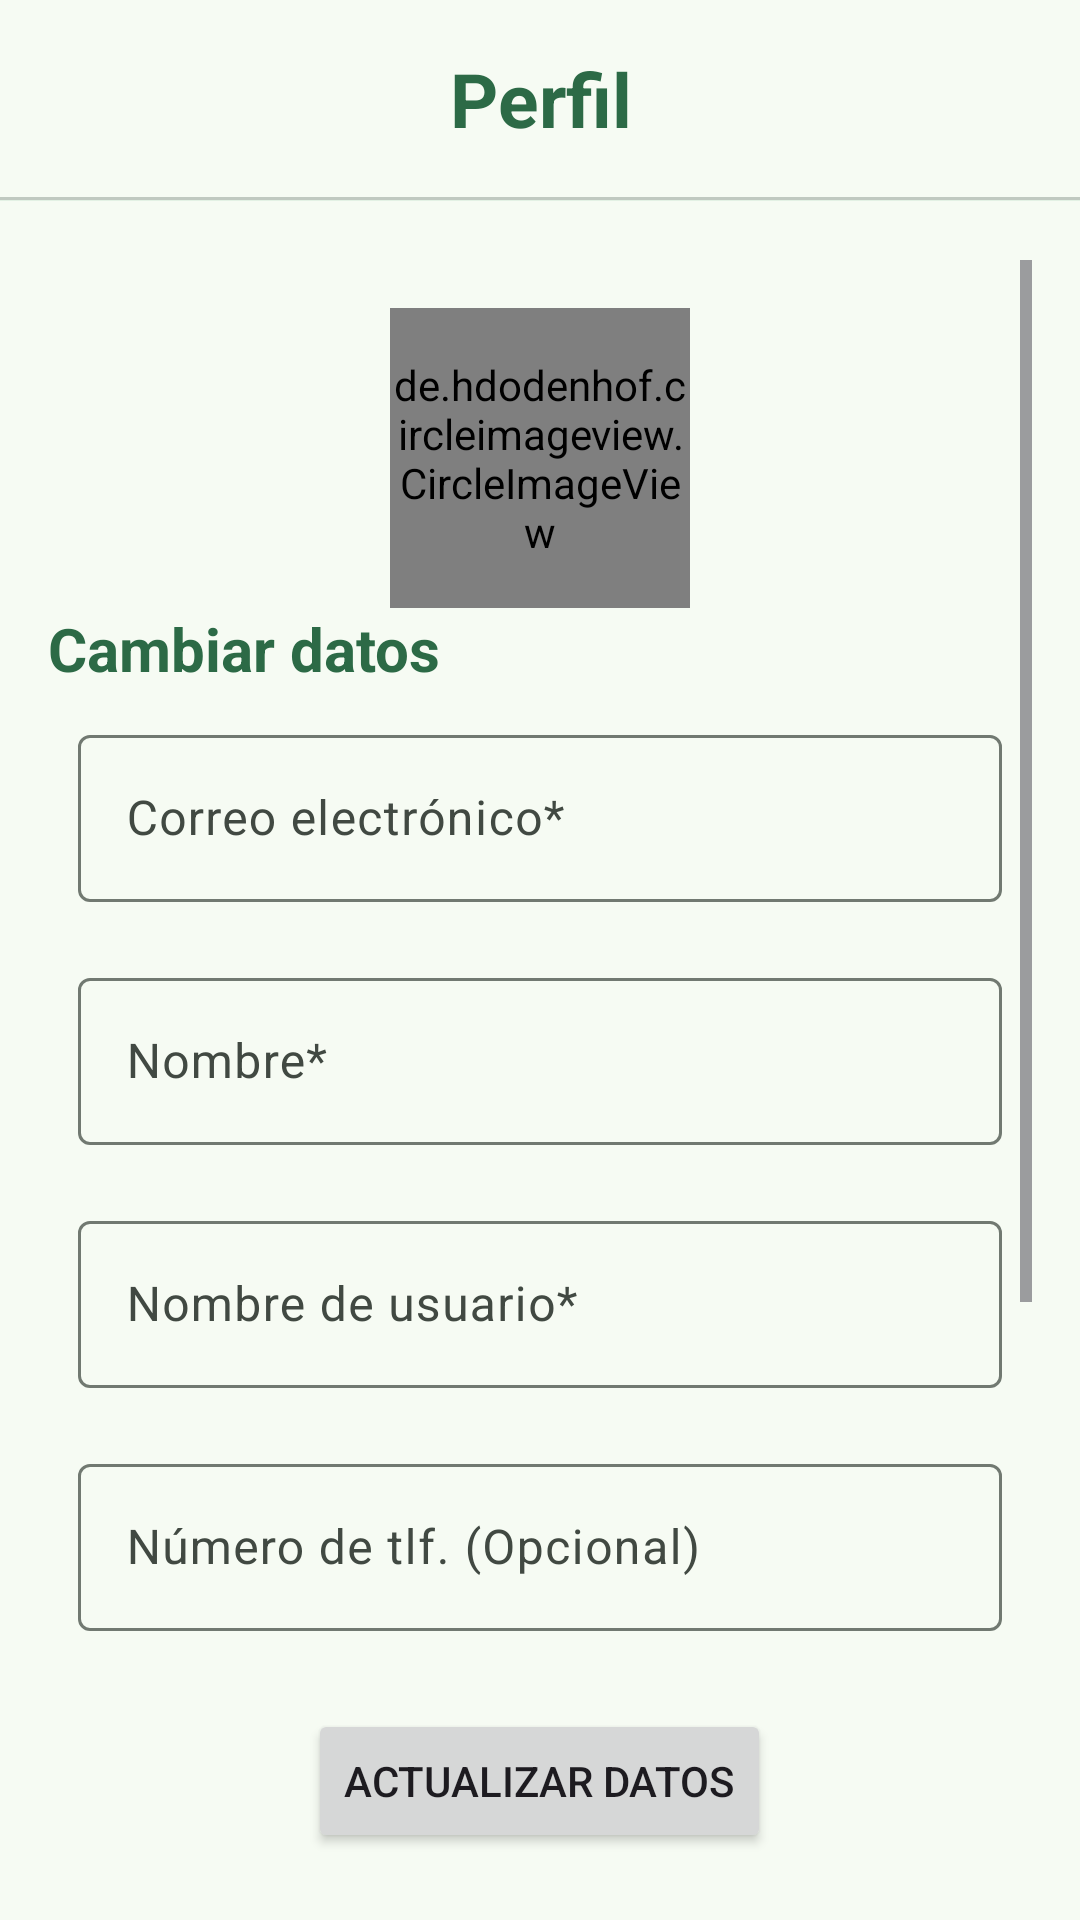

Reconstruct the res/layout file that produces this screen, plus the resources it refers to.
<!-- AndroidManifest.xml: application theme Base.Theme.ArmoniaSkills -->
<!-- res/layout/fragment_config_perfil.xml -->
<?xml version="1.0" encoding="utf-8"?>
<FrameLayout xmlns:android="http://schemas.android.com/apk/res/android"
    xmlns:app="http://schemas.android.com/apk/res-auto"
    xmlns:tools="http://schemas.android.com/tools"
    android:layout_width="match_parent"
    android:layout_height="match_parent"
    tools:context=".fragments.ConfigPerfilFragment">

    <RelativeLayout
        android:id="@+id/main"
        android:layout_width="match_parent"
        android:layout_height="match_parent">

        <LinearLayout
            android:layout_width="match_parent"
            android:layout_height="match_parent"
            android:orientation="vertical">

            <TextView
                style="@style/textos"
                android:layout_width="match_parent"
                android:layout_height="wrap_content"
                android:padding="@dimen/margen"
                android:text="@string/tv_perfil"
                android:textAlignment="center"
                android:textSize="25sp"
                android:textStyle="bold" />

            <com.google.android.material.divider.MaterialDivider
                android:layout_width="match_parent"
                android:layout_height="wrap_content" />

            <com.google.android.material.progressindicator.LinearProgressIndicator
                android:id="@+id/progressBarEditPerfil"
                android:layout_width="match_parent"
                android:layout_height="wrap_content"
                android:indeterminate="true"
                app:hideAnimationBehavior="outward"
                app:showAnimationBehavior="inward" />

            <ScrollView
                android:layout_width="match_parent"
                android:layout_height="wrap_content"
                android:padding="@dimen/margen">

                <LinearLayout
                    android:layout_width="match_parent"
                    android:layout_height="wrap_content"
                    android:orientation="vertical"
                    android:scrollbars="vertical">

                    <de.hdodenhof.circleimageview.CircleImageView
                        android:id="@+id/imvPerfilP"
                        android:layout_width="100dp"
                        android:layout_height="100dp"
                        android:layout_gravity="center"
                        android:layout_marginTop="@dimen/margen"
                        android:src="@drawable/user" />

                    <TextView
                        style="@style/textos"
                        android:layout_width="match_parent"
                        android:layout_height="wrap_content"
                        android:text="@string/cambiar_datos"
                        android:textSize="20sp"
                        android:textStyle="bold" />

                    <com.google.android.material.textfield.TextInputLayout
                        android:layout_width="match_parent"
                        android:layout_height="wrap_content"
                        android:hint="@string/hint_et_email"
                        android:padding="@dimen/padding_perfil"
                        app:endIconMode="clear_text">

                        <com.google.android.material.textfield.TextInputEditText
                            android:id="@+id/etEmailP"
                            android:layout_width="match_parent"
                            android:layout_height="wrap_content"
                            android:enabled="false" />

                    </com.google.android.material.textfield.TextInputLayout>


                    <com.google.android.material.textfield.TextInputLayout
                        android:layout_width="match_parent"
                        android:layout_height="wrap_content"
                        android:hint="@string/hint_et_nombre"
                        android:padding="@dimen/padding_perfil"
                        app:endIconMode="clear_text">

                        <com.google.android.material.textfield.TextInputEditText
                            android:id="@+id/etNombreP"
                            android:layout_width="match_parent"
                            android:layout_height="wrap_content" />
                    </com.google.android.material.textfield.TextInputLayout>

                    <com.google.android.material.textfield.TextInputLayout
                        android:layout_width="match_parent"
                        android:layout_height="wrap_content"
                        android:hint="@string/hint_et_username"
                        android:padding="@dimen/padding_perfil"
                        app:endIconMode="clear_text">

                        <com.google.android.material.textfield.TextInputEditText
                            android:id="@+id/etUserNameP"
                            android:layout_width="match_parent"
                            android:layout_height="wrap_content" />
                    </com.google.android.material.textfield.TextInputLayout>

                    <com.google.android.material.textfield.TextInputLayout
                        android:layout_width="match_parent"
                        android:layout_height="wrap_content"
                        android:hint="@string/hint_et_telefono"
                        android:padding="@dimen/padding_perfil"
                        app:endIconMode="clear_text">

                        <com.google.android.material.textfield.TextInputEditText
                            android:id="@+id/etTelefonoP"
                            android:layout_width="match_parent"
                            android:layout_height="wrap_content"
                            android:inputType="phone" />

                    </com.google.android.material.textfield.TextInputLayout>


                    <Button
                        android:id="@+id/btnUpdate"
                        android:layout_width="wrap_content"
                        android:layout_height="wrap_content"
                        android:layout_gravity="center"
                        android:layout_marginTop="@dimen/margen"
                        android:text="@string/btn_actualizar_datos"
                        app:icon="@drawable/baseline_edit_24" />

                    <com.google.android.material.divider.MaterialDivider
                        android:layout_width="match_parent"
                        android:layout_height="wrap_content"
                        android:layout_marginVertical="@dimen/margen" />

                    <TextView
                        style="@style/textos"
                        android:layout_width="match_parent"
                        android:layout_height="wrap_content"
                        android:text="@string/btn_cambiar_contrasenia"
                        android:textSize="20sp"
                        android:textStyle="bold" />

                    <com.google.android.material.textfield.TextInputLayout
                        android:layout_width="match_parent"
                        android:layout_height="wrap_content"
                        android:hint="@string/hint_et_contra"
                        android:padding="@dimen/padding_perfil"
                        app:endIconMode="clear_text">

                        <com.google.android.material.textfield.TextInputEditText
                            android:id="@+id/etPasswordP"
                            android:layout_width="match_parent"
                            android:layout_height="wrap_content"
                            android:inputType="textPassword" />

                    </com.google.android.material.textfield.TextInputLayout>

                    <com.google.android.material.textfield.TextInputLayout
                        android:layout_width="match_parent"
                        android:layout_height="wrap_content"
                        android:hint="@string/hint_et_repcontra"
                        android:padding="@dimen/padding_perfil"
                        app:endIconMode="clear_text">

                        <com.google.android.material.textfield.TextInputEditText
                            android:id="@+id/etRepPasswordP"
                            android:layout_width="match_parent"
                            android:layout_height="wrap_content"
                            android:inputType="textPassword" />

                    </com.google.android.material.textfield.TextInputLayout>

                    <Button
                        android:id="@+id/btnCambiar"
                        android:layout_width="wrap_content"
                        android:layout_height="wrap_content"
                        android:layout_gravity="center"
                        android:text="@string/btn_cambiar_contrasenia" />

                    <Button
                        android:id="@+id/btnCerrarSesion"
                        android:layout_width="match_parent"
                        android:layout_height="wrap_content"
                        android:layout_marginTop="@dimen/margen"
                        android:text="@string/btn_cerrar_sesion" />

                </LinearLayout>

            </ScrollView>

        </LinearLayout>

    </RelativeLayout>

</FrameLayout>
<!-- resources referenced by this layout -->
<resources>
  <dimen name="margen">16dp</dimen>
  <dimen name="padding_perfil">10dp</dimen>
  <string name="btn_actualizar_datos">Actualizar datos</string>
  <string name="btn_cambiar_contrasenia">Cambiar contraseña</string>
  <string name="btn_cerrar_sesion">Cerrar sesión</string>
  <string name="cambiar_datos">Cambiar datos</string>
  <string name="hint_et_contra">Contraseña*</string>
  <string name="hint_et_email">Correo electrónico*</string>
  <string name="hint_et_nombre">Nombre*</string>
  <string name="hint_et_repcontra">Repetir contraseña</string>
  <string name="hint_et_telefono">Número de tlf. (Opcional)</string>
  <string name="hint_et_username">Nombre de usuario*</string>
  <string name="tv_perfil">Perfil</string>
  <style name="textos">
          <item name="android:textColor">@color/md_theme_primary</item>
      </style>
  <color name="md_theme_primary">#2C6A46</color>
  <color name="md_theme_onPrimary">#FFFFFF</color>
  <color name="md_theme_primaryContainer">#AFF1C3</color>
  <color name="md_theme_onPrimaryContainer">#00210F</color>
  <color name="md_theme_secondary">#4F6354</color>
  <color name="md_theme_onSecondary">#FFFFFF</color>
  <color name="md_theme_secondaryContainer">#D1E8D5</color>
  <color name="md_theme_onSecondaryContainer">#0C1F13</color>
  <color name="md_theme_tertiary">#3B6470</color>
  <color name="md_theme_onTertiary">#FFFFFF</color>
  <color name="md_theme_tertiaryContainer">#BEEAF7</color>
  <color name="md_theme_onTertiaryContainer">#001F26</color>
  <color name="md_theme_error">#BA1A1A</color>
  <color name="md_theme_onError">#FFFFFF</color>
  <color name="md_theme_errorContainer">#FFDAD6</color>
  <color name="md_theme_onErrorContainer">#410002</color>
  <color name="md_theme_background">#F6FBF3</color>
  <color name="md_theme_onBackground">#181D19</color>
  <color name="md_theme_surface">#F6FBF3</color>
  <color name="md_theme_onSurface">#181D19</color>
  <color name="md_theme_surfaceVariant">#DCE5DB</color>
  <color name="md_theme_onSurfaceVariant">#414942</color>
  <color name="md_theme_outline">#717971</color>
  <color name="md_theme_outlineVariant">#C0C9C0</color>
  <color name="md_theme_inverseSurface">#2C322D</color>
  <color name="md_theme_inverseOnSurface">#EDF2EB</color>
  <color name="md_theme_inversePrimary">#94D5A8</color>
  <color name="md_theme_primaryFixed">#AFF1C3</color>
  <color name="md_theme_onPrimaryFixed">#00210F</color>
  <color name="md_theme_primaryFixedDim">#94D5A8</color>
  <color name="md_theme_onPrimaryFixedVariant">#0D5130</color>
  <color name="md_theme_secondaryFixed">#D1E8D5</color>
  <color name="md_theme_onSecondaryFixed">#0C1F13</color>
  <color name="md_theme_secondaryFixedDim">#B6CCB9</color>
  <color name="md_theme_onSecondaryFixedVariant">#374B3D</color>
  <color name="md_theme_tertiaryFixed">#BEEAF7</color>
  <color name="md_theme_onTertiaryFixed">#001F26</color>
  <color name="md_theme_tertiaryFixedDim">#A3CDDB</color>
  <color name="md_theme_onTertiaryFixedVariant">#214C58</color>
  <color name="md_theme_surfaceDim">#D6DBD4</color>
  <color name="md_theme_surfaceBright">#F6FBF3</color>
  <color name="md_theme_surfaceContainerLowest">#FFFFFF</color>
  <color name="md_theme_surfaceContainerLow">#F0F5EE</color>
  <color name="md_theme_surfaceContainer">#EAEFE8</color>
  <color name="md_theme_surfaceContainerHigh">#E5EAE2</color>
  <color name="md_theme_surfaceContainerHighest">#DFE4DD</color>
</resources>
